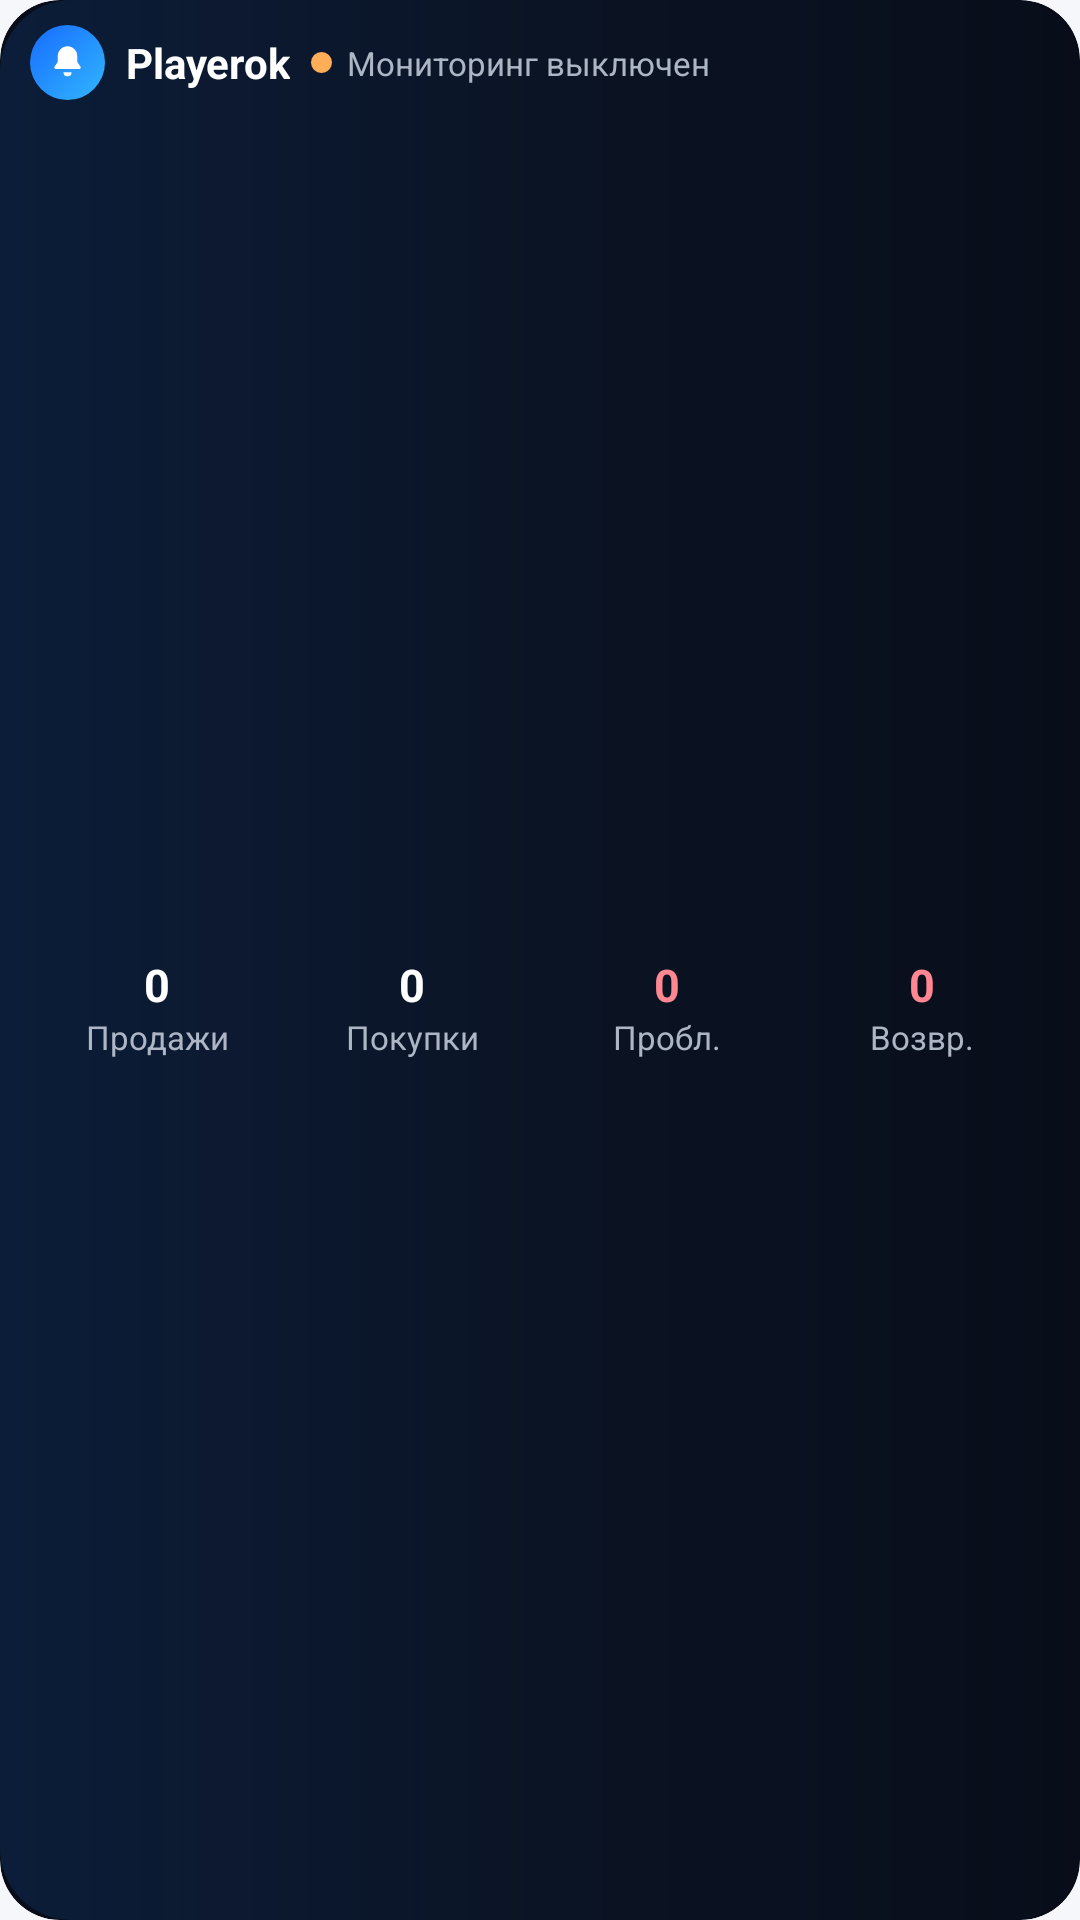

Layout XML and referenced resources for this Android screen:
<!-- AndroidManifest.xml: application theme Theme.PlayerokMonitor -->
<!-- res/layout/order_widget_compact.xml -->
<?xml version="1.0" encoding="utf-8"?>

<FrameLayout xmlns:android="http://schemas.android.com/apk/res/android"
    android:id="@+id/widget_root"
    android:layout_width="match_parent"
    android:layout_height="match_parent"
    android:background="@drawable/widget_frame_compact"
    android:clipToOutline="true">

    <ImageView
        android:layout_width="match_parent"
        android:layout_height="match_parent"
        android:contentDescription="@null"
        android:importantForAccessibility="no"
        android:scaleType="fitXY"
        android:src="@drawable/widget_ambient_glow" />

    <LinearLayout
        android:layout_width="match_parent"
        android:layout_height="match_parent"
        android:orientation="vertical"
        android:paddingStart="10dp"
        android:paddingTop="8dp"
        android:paddingEnd="10dp"
        android:paddingBottom="8dp">

        <LinearLayout
            android:layout_width="match_parent"
            android:layout_height="26dp"
            android:gravity="center_vertical"
            android:orientation="horizontal">

            <ImageView
                android:layout_width="25dp"
                android:layout_height="25dp"
                android:background="@drawable/widget_icon_bg"
                android:contentDescription="@null"
                android:padding="6dp"
                android:src="@drawable/ic_stat_order" />

            <TextView
                android:layout_width="wrap_content"
                android:layout_height="wrap_content"
                android:layout_marginStart="7dp"
                android:text="Playerok"
                android:textColor="@color/widget_text"
                android:textSize="14sp"
                android:textStyle="bold" />

            <ImageView
                android:id="@+id/widget_status_dot"
                android:layout_width="7dp"
                android:layout_height="7dp"
                android:layout_marginStart="7dp"
                android:contentDescription="@null"
                android:src="@drawable/widget_dot_inactive" />

            <TextView
                android:id="@+id/widget_status"
                android:layout_width="0dp"
                android:layout_height="wrap_content"
                android:layout_marginStart="5dp"
                android:layout_weight="1"
                android:ellipsize="end"
                android:maxLines="1"
                android:text="Мониторинг выключен"
                android:textColor="@color/widget_muted"
                android:textSize="11sp" />
        </LinearLayout>

        <LinearLayout
            android:layout_width="match_parent"
            android:layout_height="0dp"
            android:layout_marginTop="5dp"
            android:layout_weight="1"
            android:baselineAligned="false"
            android:orientation="horizontal">

            <LinearLayout
                android:id="@+id/widget_sales_card"
                android:layout_width="0dp"
                android:layout_height="match_parent"
                android:layout_weight="1"
                android:gravity="center"
                android:orientation="vertical">

                <TextView
                    android:id="@+id/widget_sales"
                    android:layout_width="wrap_content"
                    android:layout_height="wrap_content"
                    android:text="0"
                    android:textColor="@color/widget_text"
                    android:textSize="15sp"
                    android:textStyle="bold" />

                <TextView
                    android:layout_width="wrap_content"
                    android:layout_height="wrap_content"
                    android:text="Продажи"
                    android:textColor="@color/widget_muted"
                    android:textSize="11sp" />
            </LinearLayout>

            <LinearLayout
                android:id="@+id/widget_purchases_card"
                android:layout_width="0dp"
                android:layout_height="match_parent"
                android:layout_weight="1"
                android:gravity="center"
                android:orientation="vertical">

                <TextView
                    android:id="@+id/widget_purchases"
                    android:layout_width="wrap_content"
                    android:layout_height="wrap_content"
                    android:text="0"
                    android:textColor="@color/widget_text"
                    android:textSize="15sp"
                    android:textStyle="bold" />

                <TextView
                    android:layout_width="wrap_content"
                    android:layout_height="wrap_content"
                    android:text="Покупки"
                    android:textColor="@color/widget_muted"
                    android:textSize="11sp" />
            </LinearLayout>

            <LinearLayout
                android:layout_width="0dp"
                android:layout_height="match_parent"
                android:layout_weight="1"
                android:gravity="center"
                android:orientation="vertical">

                <TextView
                    android:id="@+id/widget_problems"
                    android:layout_width="wrap_content"
                    android:layout_height="wrap_content"
                    android:text="0"
                    android:textColor="@color/widget_alert"
                    android:textSize="15sp"
                    android:textStyle="bold" />

                <TextView
                    android:layout_width="wrap_content"
                    android:layout_height="wrap_content"
                    android:text="Пробл."
                    android:textColor="@color/widget_muted"
                    android:textSize="11sp" />
            </LinearLayout>

            <LinearLayout
                android:layout_width="0dp"
                android:layout_height="match_parent"
                android:layout_weight="1"
                android:gravity="center"
                android:orientation="vertical">

                <TextView
                    android:id="@+id/widget_refunds"
                    android:layout_width="wrap_content"
                    android:layout_height="wrap_content"
                    android:text="0"
                    android:textColor="@color/widget_alert"
                    android:textSize="15sp"
                    android:textStyle="bold" />

                <TextView
                    android:layout_width="wrap_content"
                    android:layout_height="wrap_content"
                    android:text="Возвр."
                    android:textColor="@color/widget_muted"
                    android:textSize="11sp" />
            </LinearLayout>
        </LinearLayout>
    </LinearLayout>
</FrameLayout>
<!-- resources referenced by this layout -->
<resources>
  <color name="widget_alert">#FFFF8792</color>
  <color name="widget_muted">#FFADB6C5</color>
  <color name="widget_text">#FFFFFFFF</color>
  <!-- drawable ic_stat_order (drawable) -->
  <?xml version="1.0" encoding="utf-8"?>
  <vector xmlns:android="http://schemas.android.com/apk/res/android"
      android:width="24dp"
      android:height="24dp"
      android:viewportWidth="24"
      android:viewportHeight="24">
      <path android:fillColor="#FFFFFFFF" android:pathData="M12,2c-3.3,0 -6,2.7 -6,6v3.6l-1.7,2.6A1,1 0,0 0,5.1 16h13.8a1,1 0,0 0,0.8 -1.8L18,11.6V8c0,-3.3 -2.7,-6 -6,-6zM9.5,18a2.5,2.5 0,0 0,5 0z"/>
  </vector>
  <!-- drawable widget_ambient_glow (drawable) -->
  <?xml version="1.0" encoding="utf-8"?>
  
  <shape xmlns:android="http://schemas.android.com/apk/res/android" android:shape="rectangle">
      <gradient
          android:angle="0"
          android:startColor="#261A73E8"
          android:centerColor="#0D3D8DFF"
          android:endColor="#0020499A" />
      <corners android:radius="24dp" />
  </shape>
  <!-- drawable widget_dot_inactive (drawable) -->
  <?xml version="1.0" encoding="utf-8"?>
  <shape xmlns:android="http://schemas.android.com/apk/res/android" android:shape="oval">
      <solid android:color="#FFFFAE57" />
  </shape>
  <!-- drawable widget_frame_compact (drawable) -->
  <?xml version="1.0" encoding="utf-8"?>
  <shape xmlns:android="http://schemas.android.com/apk/res/android" android:shape="rectangle">
      <solid android:color="#FF080D19" />
      <corners android:radius="20dp" />
  </shape>
  <!-- drawable widget_icon_bg (drawable) -->
  <?xml version="1.0" encoding="utf-8"?>
  <shape xmlns:android="http://schemas.android.com/apk/res/android" android:shape="rectangle">
      <gradient android:angle="315" android:startColor="#FF176BFF" android:endColor="#FF31B7FF" />
      <corners android:radius="14dp" />
  </shape>
  <style name="Theme.PlayerokMonitor" parent="android:style/Theme.Material.Light.NoActionBar">
          <item name="android:fontFamily">sans-serif</item>
          <item name="android:windowLightStatusBar">true</item>
          <item name="android:navigationBarColor">#F6F7FA</item>
          <item name="android:statusBarColor">#F6F7FA</item>
          <item name="android:windowBackground">#F6F7FA</item>
          <item name="android:colorAccent">#0072DE</item>
          <item name="android:windowActionModeOverlay">true</item>
          <item name="android:windowNoTitle">true</item>
      </style>
</resources>
